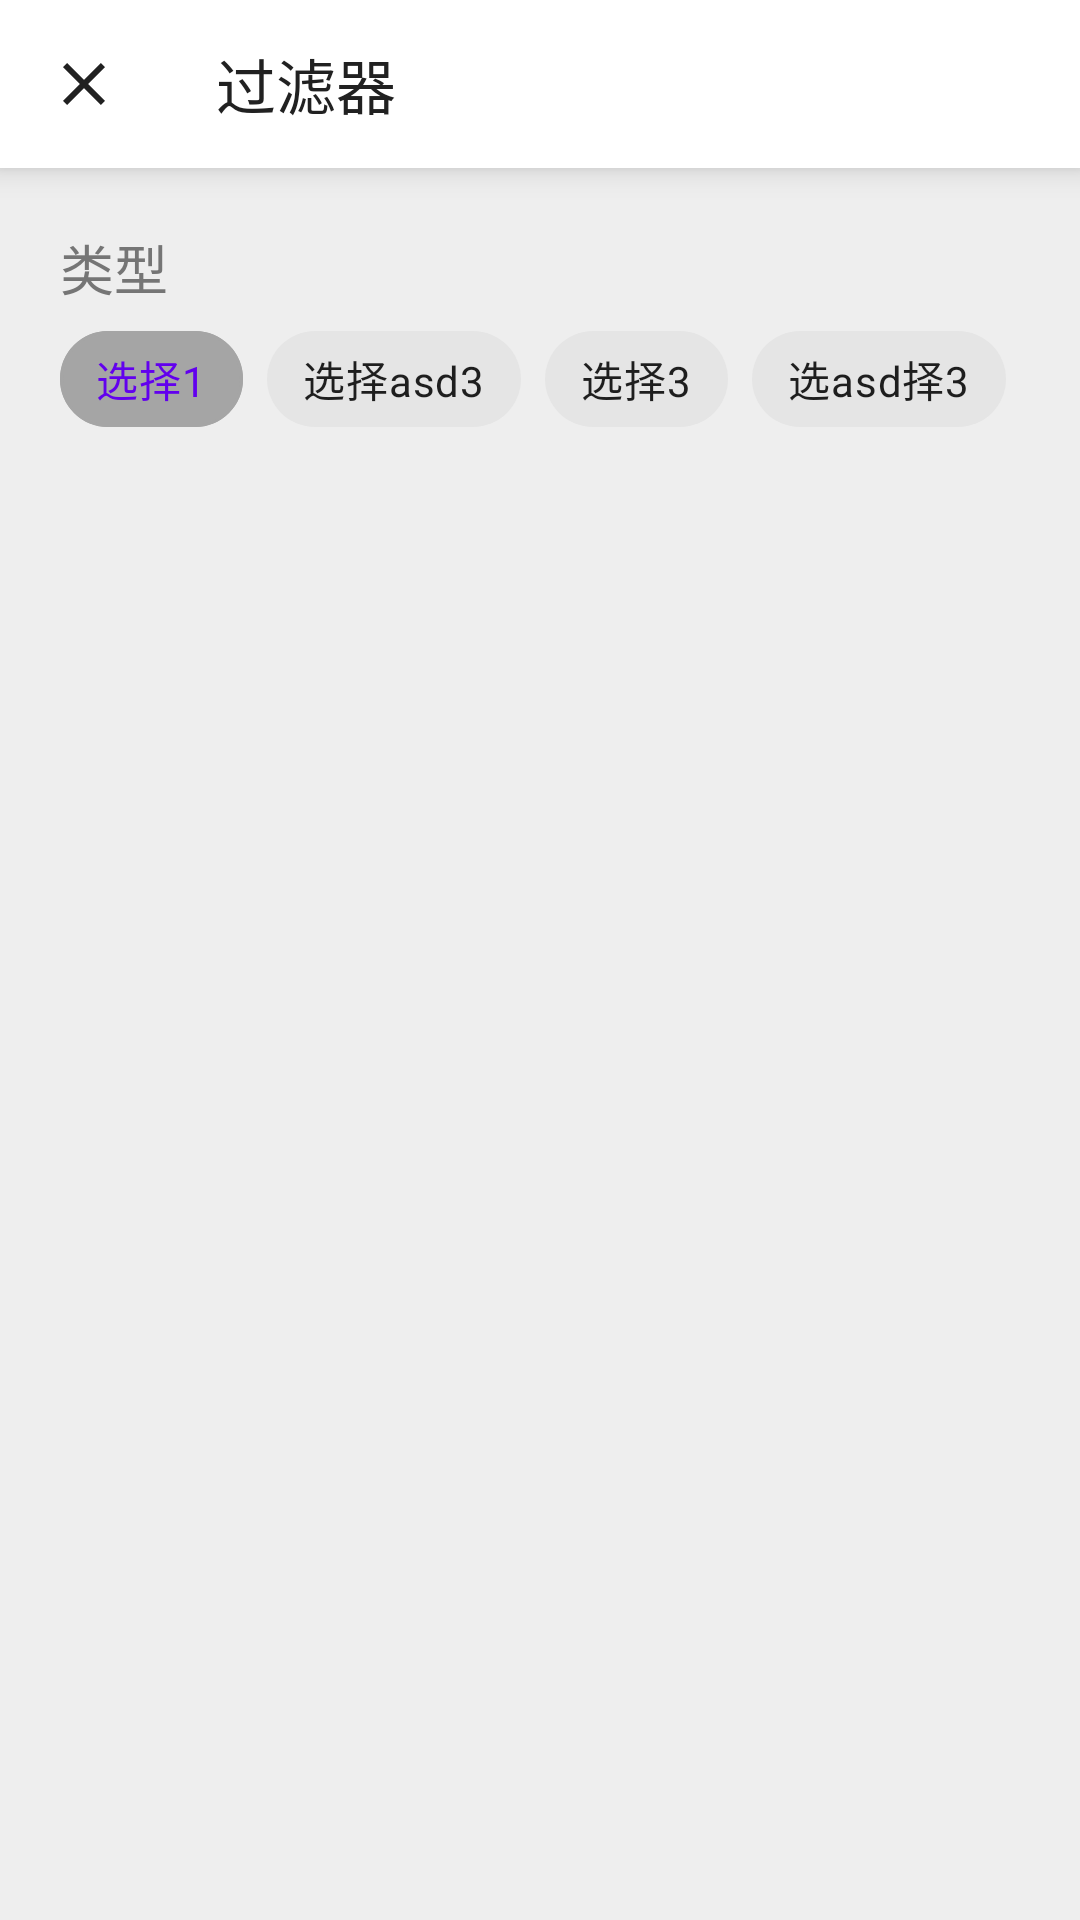

Reconstruct the res/layout file that produces this screen, plus the resources it refers to.
<!-- AndroidManifest.xml: application theme ThemeLight -->
<!-- res/layout/layout_filter.xml -->
<?xml version="1.0" encoding="utf-8"?>
<androidx.core.widget.NestedScrollView
    xmlns:android="http://schemas.android.com/apk/res/android"
    xmlns:app="http://schemas.android.com/apk/res-auto"
    android:layout_width="match_parent"
    android:layout_height="match_parent"
    android:background="?themeColor1"
    >

    <LinearLayout
        android:layout_width="match_parent"
        android:layout_height="match_parent"
        android:background="?themeColor1"
        android:orientation="vertical"
        >

        <androidx.appcompat.widget.Toolbar
            android:id="@+id/filter_toolbar"
            android:layout_width="match_parent"
            android:layout_height="?actionBarSize"
            android:background="?themeColor2"
            app:titleTextColor="?themeColor4"
            app:navigationIcon="@drawable/ic_close"
            app:title="过滤器"
            android:elevation="6dp"
            />

        <include
            layout="@layout/filter1" />

    </LinearLayout>

</androidx.core.widget.NestedScrollView>
<!-- res/layout/filter1.xml (included above) -->
<?xml version="1.0" encoding="utf-8"?>
<LinearLayout xmlns:android="http://schemas.android.com/apk/res/android"
    xmlns:app="http://schemas.android.com/apk/res-auto"
    android:orientation="vertical"
    android:layout_width="match_parent"
    android:layout_height="match_parent"
    android:paddingStart="20dp"
    android:paddingEnd="20dp"
    android:paddingTop="20dp"
    android:theme="@style/Theme.MaterialComponents.Light.NoActionBar"
    >

    <TextView
        android:layout_width="wrap_content"
        android:layout_height="wrap_content"
        android:textSize="18sp"
        android:textColor="@color/hint"
        android:text="类型"
        />

    <com.google.android.material.chip.ChipGroup
        android:layout_width="match_parent"
        android:layout_height="wrap_content"
        app:layout_constraintTop_toBottomOf="@id/filter_toolbar"
        app:singleSelection="true"
        app:checkedChip="@id/one"
        app:chipSpacing="20dp"
        >

        <com.google.android.material.chip.Chip
            android:id="@+id/one"
            style="@style/Widget.MaterialComponents.Chip.Choice"
            app:chipStrokeColor="@color/lightHint"
            app:chipStrokeWidth="1dp"
            app:chipBackgroundColor="@color/lightHint"
            app:chipSurfaceColor="?colorAccent"
            android:layout_width="wrap_content"
            android:layout_height="wrap_content"
            android:text="选择1"
            />

        <com.google.android.material.chip.Chip
            android:id="@+id/two"
            style="@style/Widget.MaterialComponents.Chip.Choice"
            android:layout_width="wrap_content"
            android:layout_height="wrap_content"
            android:text="选择asd3"
            />

        <com.google.android.material.chip.Chip
            android:id="@+id/three"
            style="@style/Widget.MaterialComponents.Chip.Choice"
            android:layout_width="wrap_content"
            android:layout_height="wrap_content"
            android:text="选择3"
            />

        <com.google.android.material.chip.Chip
            android:id="@+id/four"
            style="@style/Widget.MaterialComponents.Chip.Choice"
            android:layout_width="wrap_content"
            android:layout_height="wrap_content"
            android:text="选asd择3"
            />

    </com.google.android.material.chip.ChipGroup>

</LinearLayout>
<!-- resources referenced by this layout -->
<resources>
  <color name="hint">#757575</color>
  <color name="lightHint">#a5a5a5</color>
  <!-- drawable ic_close (drawable) -->
  <vector xmlns:android="http://schemas.android.com/apk/res/android"
          android:width="24dp"
          android:height="24dp"
          android:viewportWidth="24.0"
          android:viewportHeight="24.0">
      <path
          android:fillColor="?themeColor4"
          android:pathData="M19,6.41L17.59,5 12,10.59 6.41,5 5,6.41 10.59,12 5,17.59 6.41,19 12,13.41 17.59,19 19,17.59 13.41,12z"/>
  </vector>
  <style name="ThemeLight" parent="BaseTheme">
          <item name="themeColor1">@color/light1</item>
          <item name="themeColor2">@color/light2</item>
          <item name="themeColor3">@color/light3</item>
          <item name="themeColor4">@color/light4</item>
          <item name="android:textColorSecondary">#555555</item>
          <item name="colorIndicator">@color/light1</item>
          <item name="android:windowLightStatusBar">true</item>
      </style>
  <style name="BaseTheme" parent="Theme.AppCompat.Light.NoActionBar">
          <item name="colorPrimary">?themeColor1</item>
          <item name="colorPrimaryDark">?themeColor2</item>
          <item name="colorAccent">?themeColor3</item>
          <item name="textGrey">@color/hint</item>
          <item name="android:textColorSecondary">@color/hint</item>
          <item name="android:windowBackground">?themeColor1</item>
          <item name="android:textColorPrimary">?themeColor4</item>
      </style>
  <color name="light1">#eeeeee</color>
  <color name="light2">#ffffff</color>
  <color name="light3">#00adb5</color>
  <color name="light4">#212121</color>
</resources>
